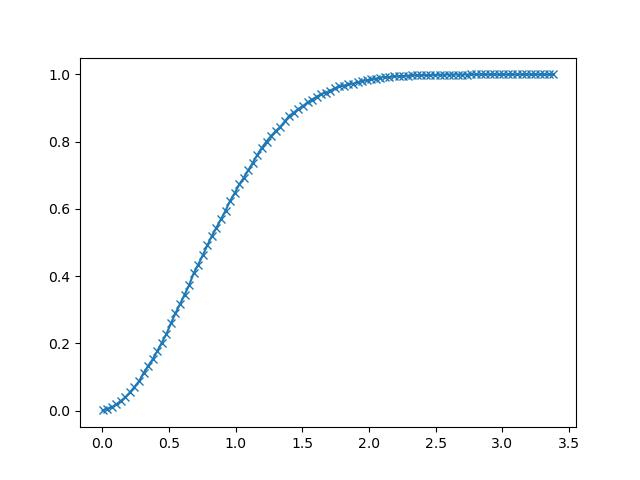

Source data for this figure (header and first rows):
1.143743633292615414e-03, 8.544921875000000000e-04
3.531820327043533325e-02, 5.676269531250000000e-03
6.949266046285629272e-02, 1.013183593750000000e-02
1.036671176552772522e-01, 1.898193359375000000e-02
1.378415822982788086e-01, 2.856445312500000000e-02
1.720160394906997681e-01, 4.022216796875000000e-02
2.061904966831207275e-01, 5.450439453125000000e-02
2.403649538755416870e-01, 7.055664062500000000e-02
2.745394110679626465e-01, 8.740234375000000000e-02
3.087138831615447998e-01, 1.114501953125000000e-01
3.428883254528045654e-01, 1.331787109375000000e-01
3.770627975463867188e-01, 1.524047851562500000e-01
4.112372398376464844e-01, 1.767578125000000000e-01
4.454117119312286377e-01, 2.019653320312500000e-01
4.795861542224884033e-01, 2.275390625000000000e-01
5.137606263160705566e-01, 2.595214843750000000e-01
5.479350686073303223e-01, 2.893066406250000000e-01
5.821095108985900879e-01, 3.169555664062500000e-01
6.162840127944946289e-01, 3.445434570312500000e-01
6.504584550857543945e-01, 3.728027343750000000e-01
6.846328973770141602e-01, 4.083251953125000000e-01
7.188073992729187012e-01, 4.343872070312500000e-01
7.529818415641784668e-01, 4.620971679687500000e-01
7.871562838554382324e-01, 4.914550781250000000e-01
8.213307261466979980e-01, 5.197753906250000000e-01
8.555052280426025391e-01, 5.441894531250000000e-01
8.896796703338623047e-01, 5.695190429687500000e-01
9.238541126251220703e-01, 5.948486328125000000e-01
9.580285549163818359e-01, 6.239624023437500000e-01
9.922030568122863770e-01, 6.465454101562500000e-01
1.026377439498901367e+00, 6.726074218750000000e-01
1.060552000999450684e+00, 6.925048828125000000e-01
1.094726443290710449e+00, 7.152709960937500000e-01
1.128900885581970215e+00, 7.374877929687500000e-01
1.163075327873229980e+00, 7.609863281250000000e-01
1.197249770164489746e+00, 7.825317382812500000e-01
1.231424212455749512e+00, 8.002319335937500000e-01
1.265598654747009277e+00, 8.169555664062500000e-01
1.299773216247558594e+00, 8.312377929687500000e-01
1.333947658538818359e+00, 8.438720703125000000e-01
1.368122100830078125e+00, 8.601684570312500000e-01
1.402296543121337891e+00, 8.770141601562500000e-01
1.436470985412597656e+00, 8.865356445312500000e-01
1.470645427703857422e+00, 8.973999023437500000e-01
1.504819869995117188e+00, 9.057006835937500000e-01
1.538994431495666504e+00, 9.168090820312500000e-01
1.573168873786926270e+00, 9.252319335937500000e-01
1.607343316078186035e+00, 9.334106445312500000e-01
1.641517758369445801e+00, 9.417724609375000000e-01
1.675692200660705566e+00, 9.455566406250000000e-01
1.709866642951965332e+00, 9.519653320312500000e-01
1.744041085243225098e+00, 9.588623046875000000e-01
1.778215527534484863e+00, 9.641113281250000000e-01
1.812390089035034180e+00, 9.667358398437500000e-01
1.846564531326293945e+00, 9.707031250000000000e-01
1.880738973617553711e+00, 9.726562500000000000e-01
1.914913415908813477e+00, 9.766845703125000000e-01
1.949087858200073242e+00, 9.809570312500000000e-01
1.983262300491333008e+00, 9.823608398437500000e-01
2.017436742782592773e+00, 9.849243164062500000e-01
2.051611185073852539e+00, 9.874877929687500000e-01
... 39 more rows
